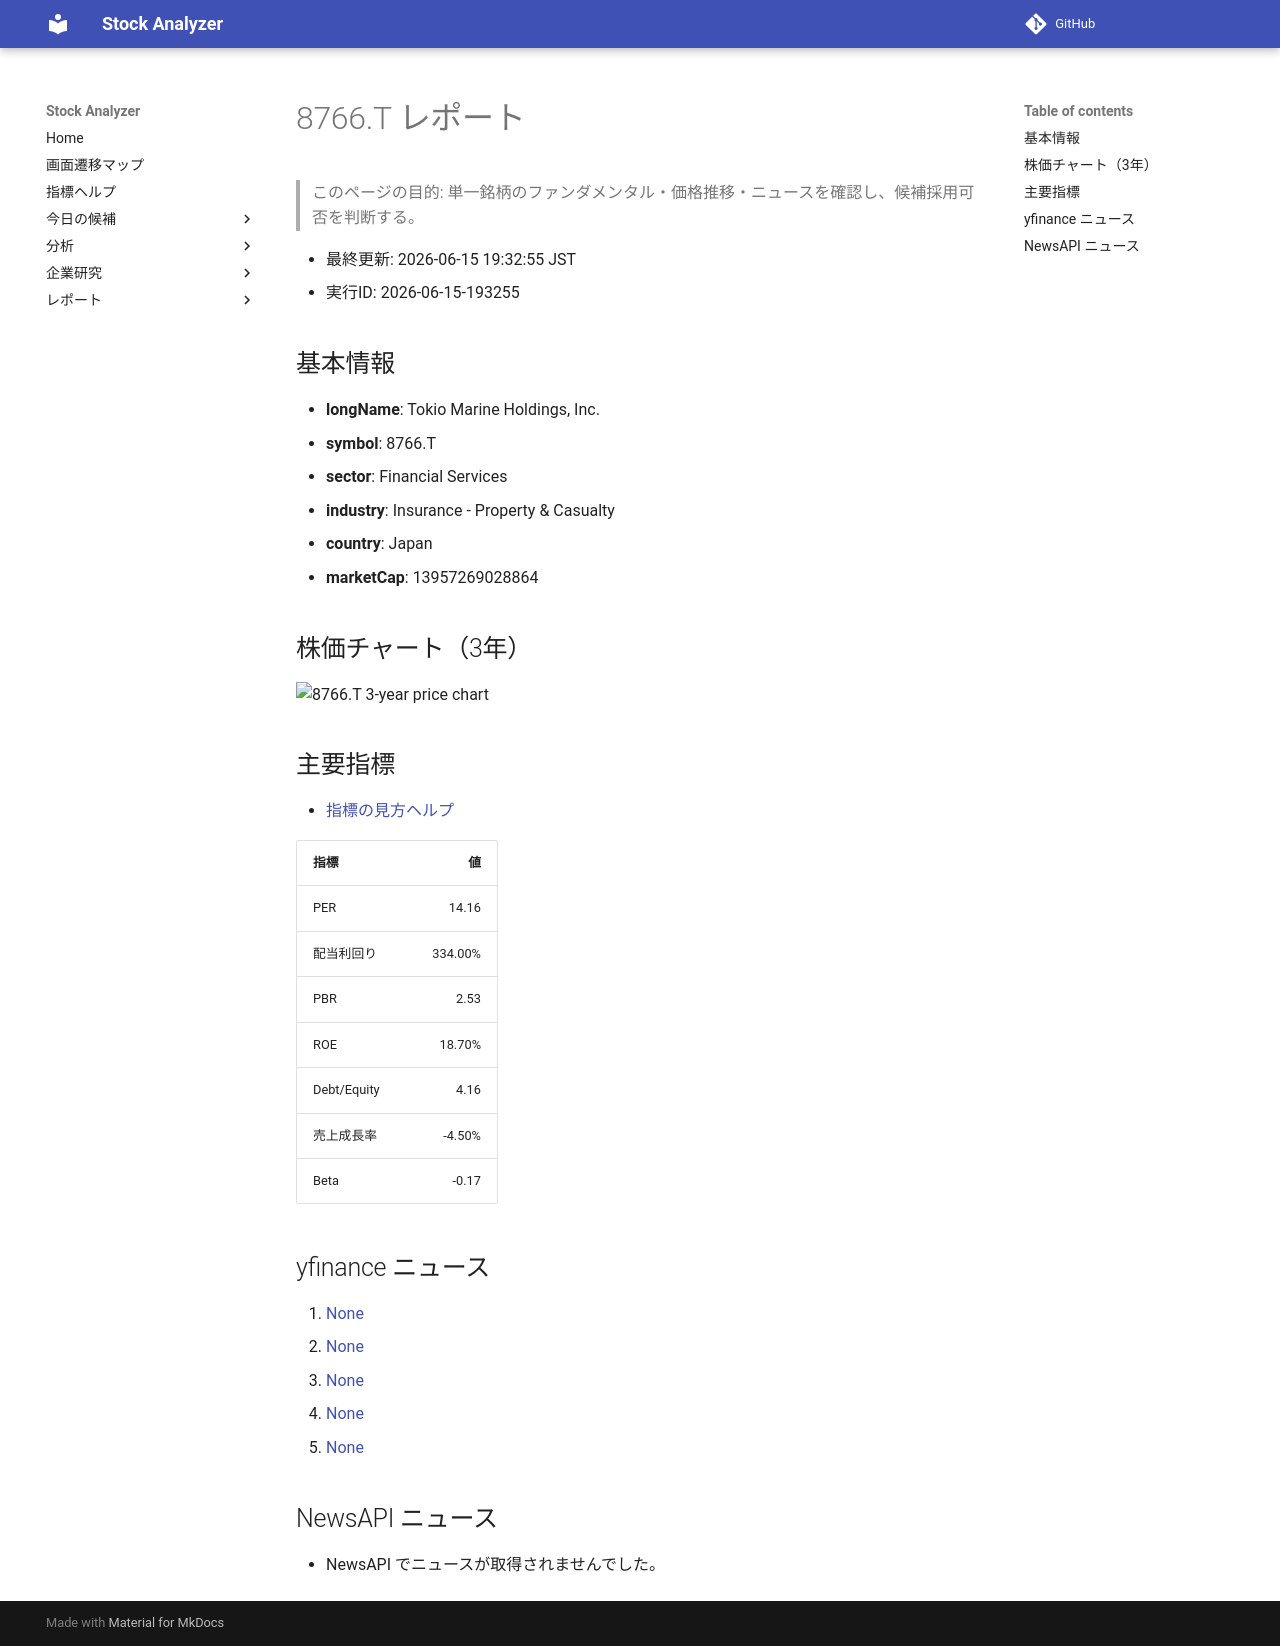

repository: Yumi-note/Making-APP · page: reports/2026-06-15/193255/8766_T/index.html · generator: mkdocs

# 8766.T レポート

> このページの目的: 単一銘柄のファンダメンタル・価格推移・ニュースを確認し、候補採用可否を判断する。

- 最終更新: 2026-06-15 19:32:55 JST
- 実行ID: 2026-06-15-193255

## 基本情報

- **longName**: Tokio Marine Holdings, Inc.
- **symbol**: 8766.T
- **sector**: Financial Services
- **industry**: Insurance - Property & Casualty
- **country**: Japan
- **marketCap**: 13957269028864

## 株価チャート（3年）

![8766.T 3-year price chart](8766_T_3y.png)

## 主要指標

- [指標の見方ヘルプ](../../../../indicators.md)

| 指標 | 値 |
|---|---:|
| PER | 14.16 |
| 配当利回り | 334.00% |
| PBR | 2.53 |
| ROE | 18.70% |
| Debt/Equity | 4.16 |
| 売上成長率 | -4.50% |
| Beta | -0.17 |

## yfinance ニュース

1. [None](None)
2. [None](None)
3. [None](None)
4. [None](None)
5. [None](None)

## NewsAPI ニュース

- NewsAPI でニュースが取得されませんでした。
